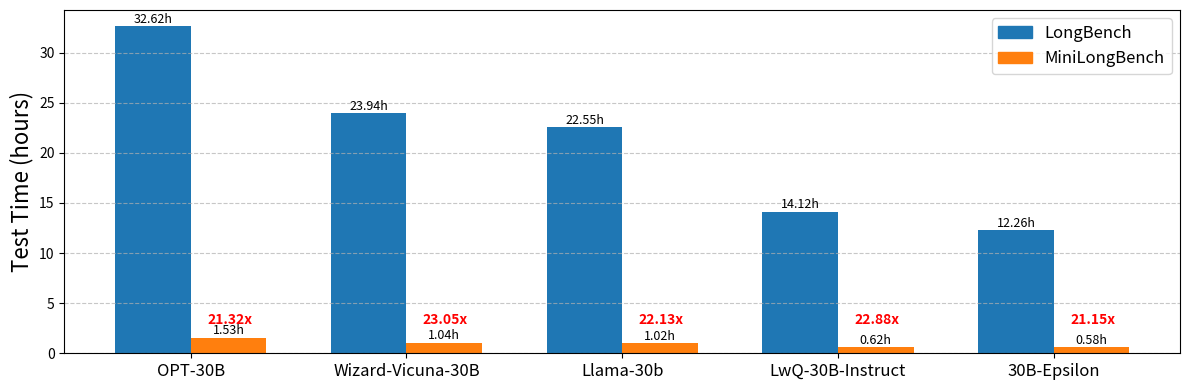

The matplotlib source for this figure:
import matplotlib.pyplot as plt

# 数据
data = [
    {"title": "OPT-30B", "values": [117416.9446349144, 5506.411338210106]},
    {"title": "Wizard-Vicuna-30B", "values": [86184.07769799232, 3739.5837592482567]},
    {"title": "Llama-30b", "values": [81184.65519, 3668.957943]},
    {"title": "LwQ-30B-Instruct", "values": [50827.334570884705, 2221.5285658836365]},
    {"title": "30B-Epsilon", "values": [44129.17699813843, 2086.7631709575653]},
]


# 将秒转换为小时
def sec_to_hour(seconds):
    return seconds / 3600

# 计算加速倍数
speedups = [group["values"][0] / group["values"][1] for group in data]

# 设置柱状图的宽度和位置
bar_width = 0.35
index = range(len(data))

# 创建一个图形和子图
fig, ax = plt.subplots(figsize=(12, 4))  # 调整图形大小

# 定义两种颜色
color2 = "#ff7f0e"  # 橙色
color1 = "#1f77b4"  # 蓝色

# 绘制柱状图
for i, group in enumerate(data):
    # 转换为小时
    values_in_hours = [sec_to_hour(value) for value in group["values"]]
    # 第一个数值用第一个颜色，第二个数值用第二个颜色
    ax.bar(i - bar_width / 2, values_in_hours[0], width=bar_width, color=color1, label=group["title"] if i == 0 else "")
    ax.bar(i + bar_width / 2, values_in_hours[1], width=bar_width, color=color2, label=group["title"] if i == 0 else "")

# 添加数据标签
for i, group in enumerate(data):
    values_in_hours = [sec_to_hour(value) for value in group["values"]]
    ax.text(i - bar_width / 2, values_in_hours[0] + 0.05, f"{values_in_hours[0]:.2f}h", ha="center", va="bottom", fontsize=9, color="black")
    ax.text(i + bar_width / 2, values_in_hours[1] + 0.05, f"{values_in_hours[1]:.2f}h", ha="center", va="bottom", fontsize=9, color="black")

# 添加加速倍数标签
for i, speedup in enumerate(speedups):
    ax.text(i+0.18, min(values_in_hours) + 2, f"{speedup:.2f}x", ha="center", va="bottom", fontsize=10, color="red", fontweight="bold")

# 添加标题和标签
ax.set_ylabel("Test Time (hours)", fontsize=16)
ax.set_xticks(index)
ax.set_xticklabels([f"{group['title']}" for group in data], rotation=0, ha="center", fontsize=12)

# 添加网格线
ax.grid(axis="y", linestyle="--", alpha=0.7)

# 添加图例
ax.legend(handles=[plt.Rectangle((0, 0), 1, 1, color=color1, label="LongBench"),
                   plt.Rectangle((0, 0), 1, 1, color=color2, label="MiniLongBench")],
          loc="upper right", fontsize=12)

# 调整布局
plt.tight_layout()

# 显示图形
plt.savefig('fig1_lowcost_v2.pdf', format='pdf', dpi=1000)
plt.show()